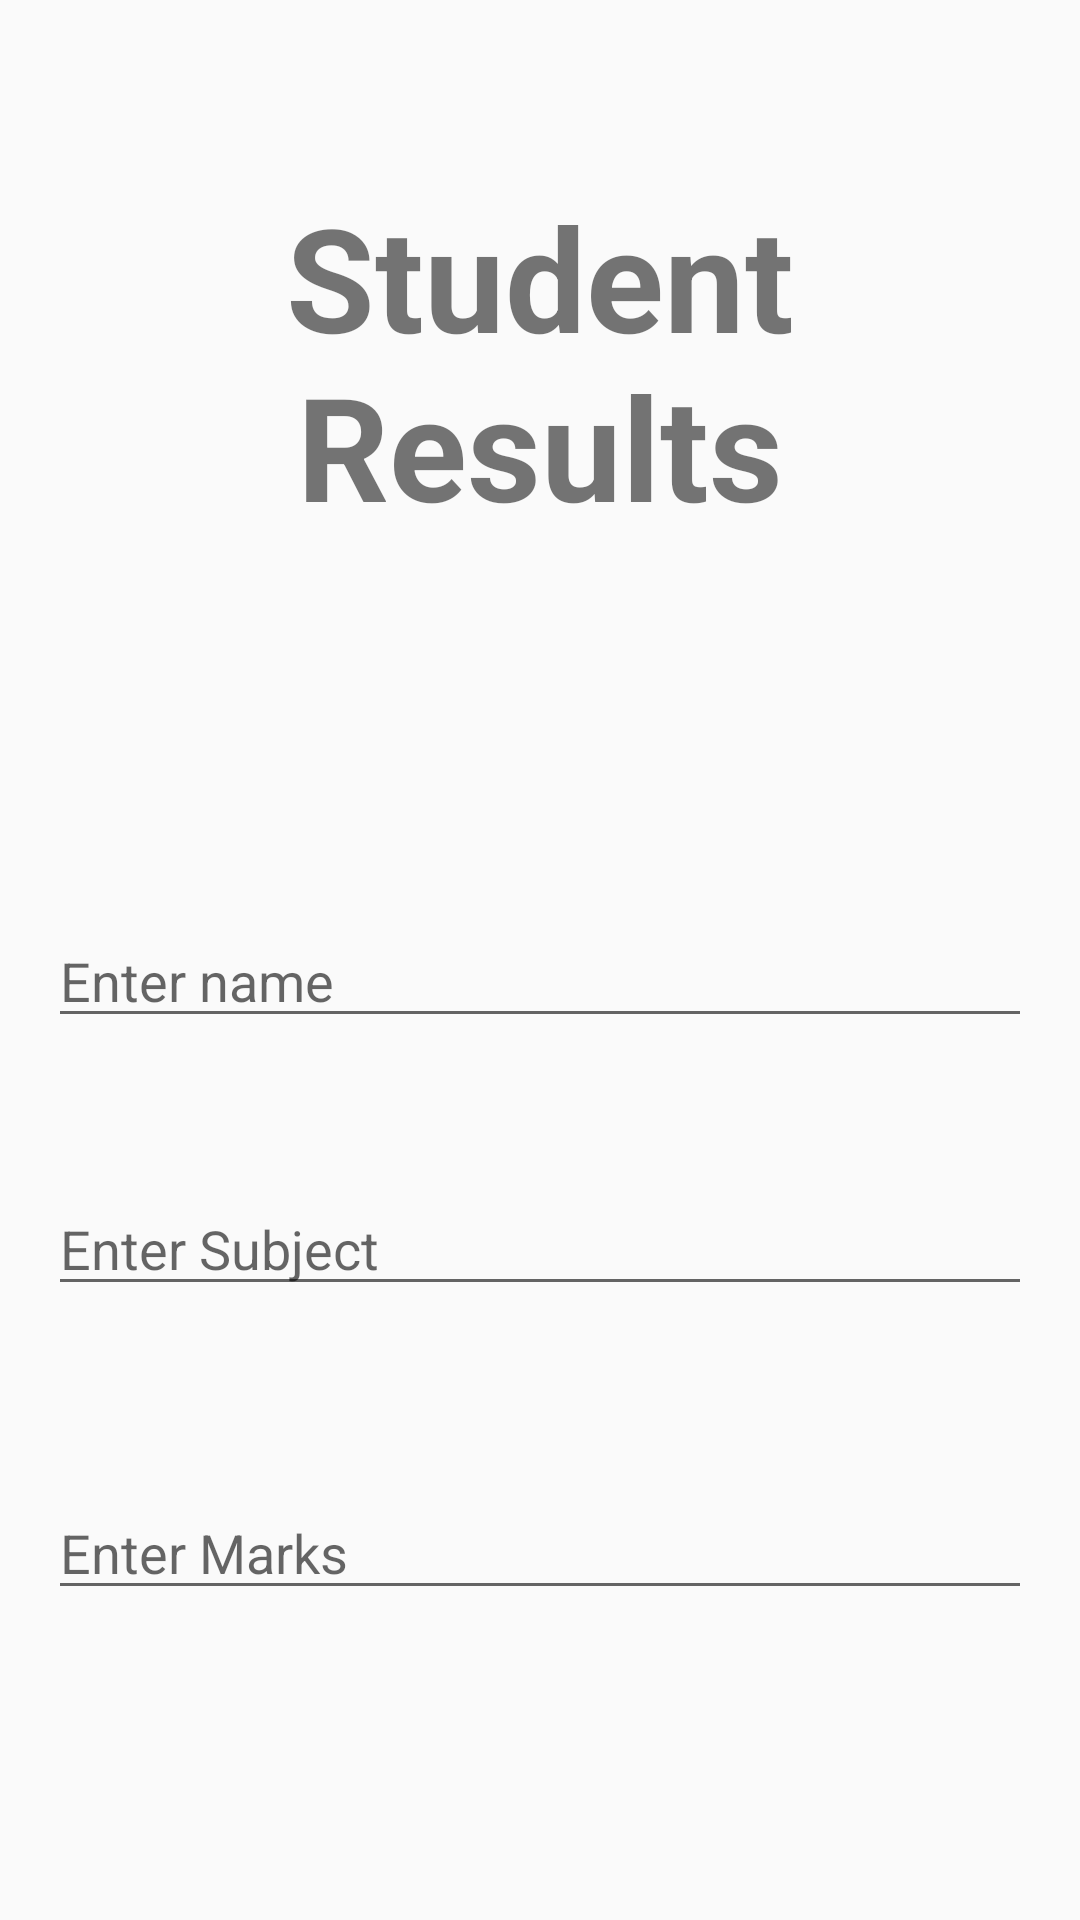

Produce the Android XML layout that renders to this screen, including the resource entries it uses.
<!-- AndroidManifest.xml: application theme Theme.MyMad1 -->
<!-- res/layout/activity_insertion.xml -->
<?xml version="1.0" encoding="utf-8"?>
<androidx.constraintlayout.widget.ConstraintLayout xmlns:android="http://schemas.android.com/apk/res/android"
    xmlns:app="http://schemas.android.com/apk/res-auto"
    xmlns:tools="http://schemas.android.com/tools"
    android:layout_width="match_parent"
    android:layout_height="match_parent"
    android:padding="16dp"
    tools:context=".activities.InsertionActivity">

    <TextView
        android:id="@+id/textView2"
        android:layout_width="wrap_content"
        android:layout_height="wrap_content"
        android:layout_marginTop="44dp"
        android:gravity="center"
        android:text="Student Results"
        android:textSize="48sp"
        android:textStyle="bold"
        app:layout_constraintEnd_toEndOf="parent"
        app:layout_constraintHorizontal_bias="0.492"
        app:layout_constraintStart_toStartOf="parent"
        app:layout_constraintTop_toTopOf="parent" />

    <EditText
        android:id="@+id/etStdName"
        android:layout_width="0dp"
        android:layout_height="wrap_content"
        android:layout_marginTop="124dp"
        android:ems="10"
        android:hint="Enter name"
        android:inputType="textPersonName"
        app:layout_constraintEnd_toEndOf="parent"
        app:layout_constraintHorizontal_bias="0.593"
        app:layout_constraintStart_toStartOf="parent"
        app:layout_constraintTop_toBottomOf="@+id/textView2" />

    <EditText
        android:id="@+id/etStdSubject"
        android:layout_width="0dp"
        android:layout_height="wrap_content"
        android:layout_marginTop="48dp"
        android:ems="10"
        android:hint="Enter Subject"
        android:inputType="textPersonName"
        app:layout_constraintEnd_toEndOf="parent"
        app:layout_constraintHorizontal_bias="0.406"
        app:layout_constraintStart_toStartOf="parent"
        app:layout_constraintTop_toBottomOf="@+id/etStdName" />

    <EditText
        android:id="@+id/etStdMarks"
        android:layout_width="0dp"
        android:layout_height="wrap_content"
        android:layout_marginTop="60dp"
        android:ems="10"
        android:hint="Enter Marks"
        android:inputType="textPersonName"
        app:layout_constraintEnd_toEndOf="parent"
        app:layout_constraintHorizontal_bias="1.0"
        app:layout_constraintStart_toStartOf="parent"
        app:layout_constraintTop_toBottomOf="@+id/etStdSubject" />

    <Button
        android:id="@+id/btnSave"
        android:layout_width="385dp"
        android:layout_height="61dp"
        android:layout_marginTop="160dp"
        android:backgroundTint="#082F58"
        android:text="Save Data"
        android:textColor="#ffffff"
        android:textSize="24sp"
        android:textStyle="bold"
        app:layout_constraintEnd_toEndOf="parent"
        app:layout_constraintHorizontal_bias="0.384"
        app:layout_constraintStart_toStartOf="parent"
        app:layout_constraintTop_toBottomOf="@+id/etStdMarks" />
</androidx.constraintlayout.widget.ConstraintLayout>
<!-- resources referenced by this layout -->
<resources>
  <style name="Theme.MyMad1" parent="Theme.AppCompat.Light.NoActionBar">
          
          <item name="colorPrimary">@color/purple_500</item>
          <item name="colorPrimaryVariant">@color/purple_700</item>
          <item name="colorOnPrimary">@color/white</item>
          
          <item name="colorSecondary">@color/teal_200</item>
          <item name="colorSecondaryVariant">@color/teal_700</item>
          <item name="colorOnSecondary">@color/black</item>
          
          <item name="android:statusBarColor">?attr/colorPrimaryVariant</item>
          
      </style>
  <color name="purple_500">#FF6200EE</color>
  <color name="purple_700">#FF3700B3</color>
  <color name="white">#FFFFFFFF</color>
  
      //Profile page
  <color name="teal_200">#FF03DAC5</color>
  <color name="teal_700">#FF018786</color>
  <color name="black">#FF000000</color>
</resources>
